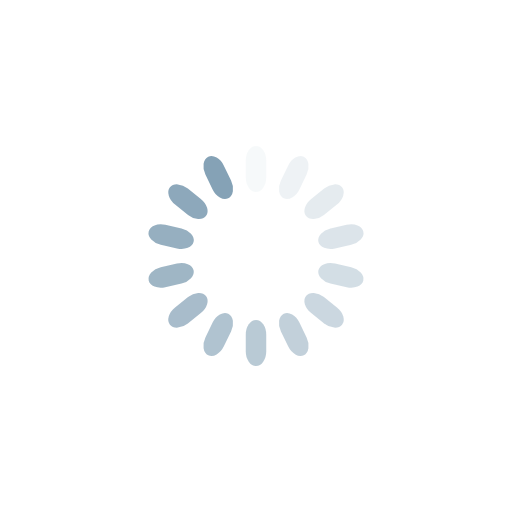
t = 0.00 s
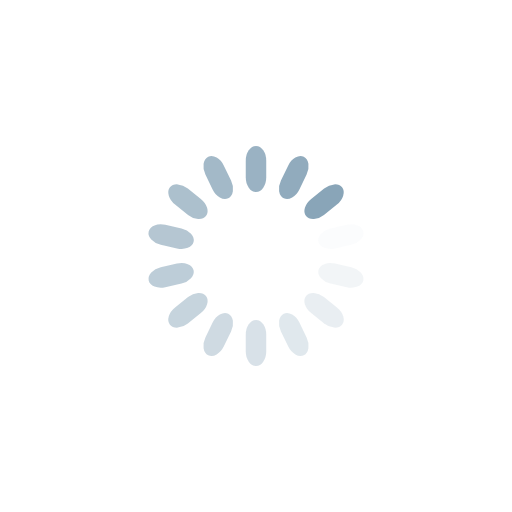
t = 0.15 s
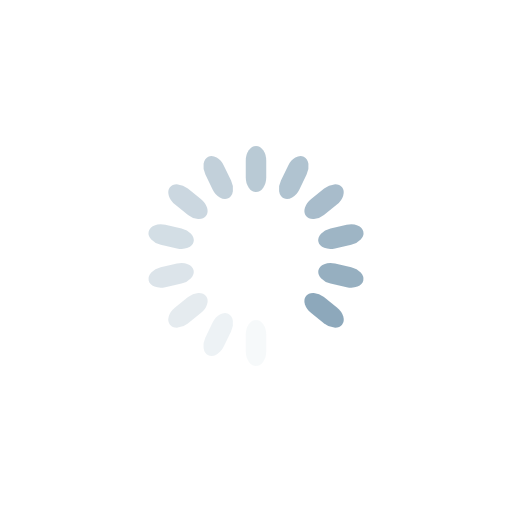
t = 0.29 s
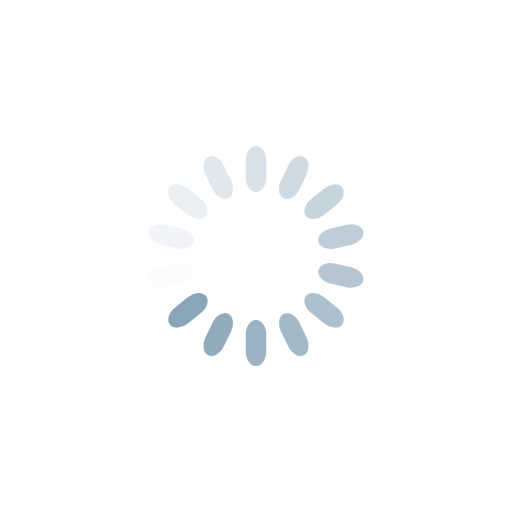
t = 0.44 s

The animated SVG that drew these frames (rendered in a browser with its animation timeline set to each time). Animation: 14 SMIL elements (animate=14); one cycle of 0.58 s, repeats indefinitely.

<?xml version="1.0" encoding="utf-8"?>
<svg xmlns="http://www.w3.org/2000/svg" xmlns:xlink="http://www.w3.org/1999/xlink" style="margin: auto; background: none; display: block; shape-rendering: auto;" width="143px" height="143px" viewBox="0 0 100 100" preserveAspectRatio="xMidYMid">
<g transform="rotate(0 50 50)">
  <rect x="48" y="28.5" rx="2" ry="2.88" width="4" height="9" fill="#85a2b6">
    <animate attributeName="opacity" values="1;0" keyTimes="0;1" dur="0.5847953216374269s" begin="-0.5430242272347536s" repeatCount="indefinite"></animate>
  </rect>
</g><g transform="rotate(25.714285714285715 50 50)">
  <rect x="48" y="28.5" rx="2" ry="2.88" width="4" height="9" fill="#85a2b6">
    <animate attributeName="opacity" values="1;0" keyTimes="0;1" dur="0.5847953216374269s" begin="-0.5012531328320803s" repeatCount="indefinite"></animate>
  </rect>
</g><g transform="rotate(51.42857142857143 50 50)">
  <rect x="48" y="28.5" rx="2" ry="2.88" width="4" height="9" fill="#85a2b6">
    <animate attributeName="opacity" values="1;0" keyTimes="0;1" dur="0.5847953216374269s" begin="-0.4594820384294069s" repeatCount="indefinite"></animate>
  </rect>
</g><g transform="rotate(77.14285714285714 50 50)">
  <rect x="48" y="28.5" rx="2" ry="2.88" width="4" height="9" fill="#85a2b6">
    <animate attributeName="opacity" values="1;0" keyTimes="0;1" dur="0.5847953216374269s" begin="-0.41771094402673353s" repeatCount="indefinite"></animate>
  </rect>
</g><g transform="rotate(102.85714285714286 50 50)">
  <rect x="48" y="28.5" rx="2" ry="2.88" width="4" height="9" fill="#85a2b6">
    <animate attributeName="opacity" values="1;0" keyTimes="0;1" dur="0.5847953216374269s" begin="-0.3759398496240602s" repeatCount="indefinite"></animate>
  </rect>
</g><g transform="rotate(128.57142857142858 50 50)">
  <rect x="48" y="28.5" rx="2" ry="2.88" width="4" height="9" fill="#85a2b6">
    <animate attributeName="opacity" values="1;0" keyTimes="0;1" dur="0.5847953216374269s" begin="-0.33416875522138684s" repeatCount="indefinite"></animate>
  </rect>
</g><g transform="rotate(154.28571428571428 50 50)">
  <rect x="48" y="28.5" rx="2" ry="2.88" width="4" height="9" fill="#85a2b6">
    <animate attributeName="opacity" values="1;0" keyTimes="0;1" dur="0.5847953216374269s" begin="-0.2923976608187135s" repeatCount="indefinite"></animate>
  </rect>
</g><g transform="rotate(180 50 50)">
  <rect x="48" y="28.5" rx="2" ry="2.88" width="4" height="9" fill="#85a2b6">
    <animate attributeName="opacity" values="1;0" keyTimes="0;1" dur="0.5847953216374269s" begin="-0.25062656641604014s" repeatCount="indefinite"></animate>
  </rect>
</g><g transform="rotate(205.71428571428572 50 50)">
  <rect x="48" y="28.5" rx="2" ry="2.88" width="4" height="9" fill="#85a2b6">
    <animate attributeName="opacity" values="1;0" keyTimes="0;1" dur="0.5847953216374269s" begin="-0.20885547201336677s" repeatCount="indefinite"></animate>
  </rect>
</g><g transform="rotate(231.42857142857142 50 50)">
  <rect x="48" y="28.5" rx="2" ry="2.88" width="4" height="9" fill="#85a2b6">
    <animate attributeName="opacity" values="1;0" keyTimes="0;1" dur="0.5847953216374269s" begin="-0.16708437761069342s" repeatCount="indefinite"></animate>
  </rect>
</g><g transform="rotate(257.14285714285717 50 50)">
  <rect x="48" y="28.5" rx="2" ry="2.88" width="4" height="9" fill="#85a2b6">
    <animate attributeName="opacity" values="1;0" keyTimes="0;1" dur="0.5847953216374269s" begin="-0.12531328320802007s" repeatCount="indefinite"></animate>
  </rect>
</g><g transform="rotate(282.85714285714283 50 50)">
  <rect x="48" y="28.5" rx="2" ry="2.88" width="4" height="9" fill="#85a2b6">
    <animate attributeName="opacity" values="1;0" keyTimes="0;1" dur="0.5847953216374269s" begin="-0.08354218880534671s" repeatCount="indefinite"></animate>
  </rect>
</g><g transform="rotate(308.57142857142856 50 50)">
  <rect x="48" y="28.5" rx="2" ry="2.88" width="4" height="9" fill="#85a2b6">
    <animate attributeName="opacity" values="1;0" keyTimes="0;1" dur="0.5847953216374269s" begin="-0.041771094402673355s" repeatCount="indefinite"></animate>
  </rect>
</g><g transform="rotate(334.2857142857143 50 50)">
  <rect x="48" y="28.5" rx="2" ry="2.88" width="4" height="9" fill="#85a2b6">
    <animate attributeName="opacity" values="1;0" keyTimes="0;1" dur="0.5847953216374269s" begin="0s" repeatCount="indefinite"></animate>
  </rect>
</g>
<!-- [ldio] generated by https://loading.io/ --></svg>
